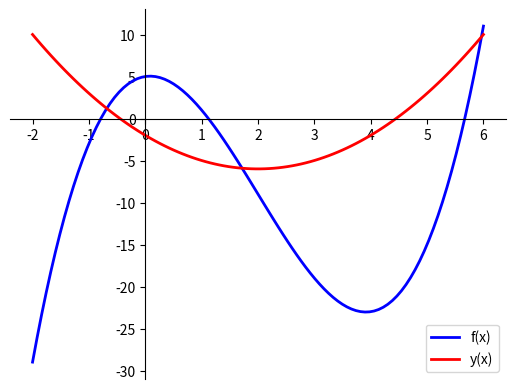

Here is the Python script that generated this plot:
import matplotlib.pyplot as plt


def fx(x):
    return (x**3) - (6 * x**2) + (x + 5)


def yx(x):
    return (x - 2)**2 - 6


# interval, number of points and step
start = -2
stop = 6
n = 100
step = (stop - start) / (n - 1)

# arg values and funcion values
xlist = [start + step * i for i in range(n)]
flist = [fx(x) for x in xlist]
ylist = [yx(x) for x in xlist]

# build lines
line_f = plt.plot(xlist, flist, label='f(x)')
line_y = plt.plot(xlist, ylist, label='y(x)')

# styles
plt.setp(line_f, color='blue', linewidth=2)
plt.setp(line_y, color='red', linewidth=2)

# spines
plt.gca().spines['left'].set_position('zero')
plt.gca().spines['bottom'].set_position('zero')
plt.gca().spines['top'].set_visible(False)
plt.gca().spines['right'].set_visible(False)

# show legend
plt.legend(loc='best')

# show
plt.show()
